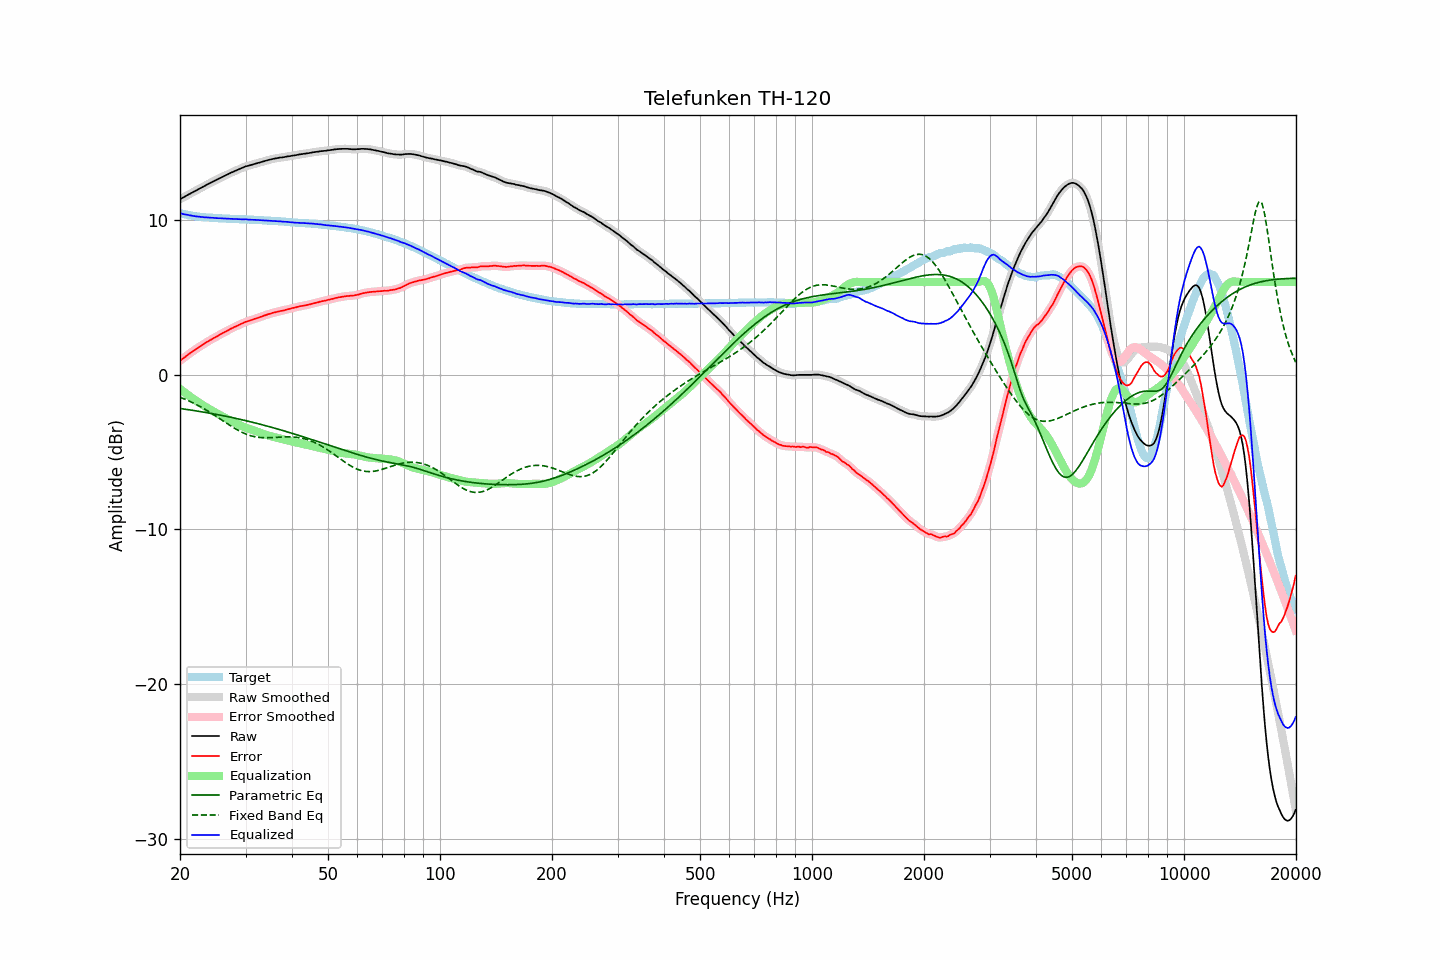

Source data for this figure (header and first rows):
frequency, raw, error, smoothed, error_smoothed, equalization, parametric_eq, fixed_band_eq, equalized_raw, equalized_smoothed, target
20.00, 11.36, 0.90, 11.36, 0.91, -0.91, -2.18, -1.45, 10.45, 10.45, 10.45
20.20, 11.42, 0.99, 11.42, 0.99, -0.99, -2.19, -1.49, 10.43, 10.43, 10.42
20.40, 11.47, 1.07, 11.47, 1.07, -1.07, -2.21, -1.53, 10.40, 10.40, 10.40
20.61, 11.53, 1.14, 11.53, 1.15, -1.15, -2.22, -1.57, 10.38, 10.38, 10.38
20.81, 11.59, 1.23, 11.59, 1.22, -1.23, -2.23, -1.62, 10.36, 10.36, 10.36
21.02, 11.65, 1.31, 11.65, 1.30, -1.30, -2.25, -1.66, 10.34, 10.34, 10.34
21.23, 11.70, 1.38, 11.70, 1.38, -1.38, -2.27, -1.71, 10.32, 10.32, 10.32
21.44, 11.76, 1.46, 11.76, 1.46, -1.45, -2.28, -1.76, 10.30, 10.30, 10.30
21.66, 11.81, 1.53, 11.81, 1.53, -1.53, -2.30, -1.81, 10.28, 10.28, 10.28
21.87, 11.87, 1.60, 11.87, 1.60, -1.60, -2.31, -1.86, 10.27, 10.27, 10.27
22.09, 11.92, 1.67, 11.92, 1.67, -1.67, -2.33, -1.91, 10.25, 10.25, 10.25
22.31, 11.98, 1.74, 11.98, 1.74, -1.74, -2.35, -1.96, 10.24, 10.24, 10.24
22.54, 12.04, 1.81, 12.04, 1.81, -1.81, -2.36, -2.02, 10.23, 10.23, 10.23
22.76, 12.09, 1.87, 12.09, 1.87, -1.88, -2.38, -2.08, 10.21, 10.22, 10.22
22.99, 12.15, 1.94, 12.15, 1.94, -1.94, -2.40, -2.13, 10.21, 10.20, 10.21
23.22, 12.20, 2.00, 12.20, 2.01, -2.01, -2.41, -2.19, 10.19, 10.19, 10.20
23.45, 12.26, 2.07, 12.26, 2.07, -2.07, -2.43, -2.26, 10.19, 10.19, 10.18
23.69, 12.32, 2.14, 12.31, 2.14, -2.13, -2.45, -2.32, 10.18, 10.18, 10.17
23.92, 12.37, 2.20, 12.37, 2.20, -2.20, -2.47, -2.38, 10.17, 10.17, 10.17
24.16, 12.42, 2.26, 12.42, 2.26, -2.26, -2.49, -2.45, 10.16, 10.17, 10.16
24.40, 12.48, 2.32, 12.48, 2.32, -2.32, -2.51, -2.51, 10.16, 10.16, 10.16
24.65, 12.53, 2.38, 12.53, 2.37, -2.38, -2.53, -2.58, 10.15, 10.15, 10.15
24.89, 12.58, 2.43, 12.58, 2.43, -2.44, -2.54, -2.64, 10.14, 10.14, 10.15
25.14, 12.63, 2.49, 12.63, 2.49, -2.49, -2.56, -2.71, 10.14, 10.14, 10.14
25.39, 12.68, 2.55, 12.68, 2.55, -2.55, -2.58, -2.78, 10.13, 10.13, 10.13
25.65, 12.74, 2.61, 12.74, 2.61, -2.61, -2.60, -2.85, 10.13, 10.13, 10.13
25.91, 12.79, 2.67, 12.79, 2.67, -2.67, -2.62, -2.92, 10.12, 10.12, 10.12
26.16, 12.84, 2.72, 12.84, 2.72, -2.72, -2.65, -2.99, 10.12, 10.12, 10.11
26.43, 12.89, 2.77, 12.89, 2.78, -2.78, -2.67, -3.06, 10.11, 10.11, 10.11
26.69, 12.94, 2.84, 12.94, 2.83, -2.84, -2.69, -3.13, 10.10, 10.10, 10.10
26.96, 12.99, 2.89, 12.99, 2.89, -2.89, -2.71, -3.20, 10.10, 10.10, 10.10
27.23, 13.04, 2.95, 13.04, 2.94, -2.94, -2.73, -3.26, 10.10, 10.09, 10.09
27.50, 13.09, 3.00, 13.09, 3.00, -2.99, -2.75, -3.33, 10.09, 10.09, 10.09
27.77, 13.13, 3.04, 13.13, 3.05, -3.05, -2.78, -3.39, 10.08, 10.08, 10.09
28.05, 13.18, 3.10, 13.18, 3.10, -3.10, -2.80, -3.46, 10.08, 10.08, 10.08
28.33, 13.22, 3.14, 13.22, 3.15, -3.15, -2.82, -3.52, 10.07, 10.07, 10.07
28.62, 13.27, 3.19, 13.27, 3.20, -3.20, -2.84, -3.58, 10.07, 10.07, 10.07
28.90, 13.31, 3.25, 13.31, 3.25, -3.25, -2.87, -3.63, 10.06, 10.06, 10.06
29.19, 13.36, 3.30, 13.36, 3.30, -3.30, -2.89, -3.69, 10.06, 10.06, 10.06
29.48, 13.40, 3.34, 13.40, 3.35, -3.34, -2.92, -3.74, 10.06, 10.06, 10.06
29.78, 13.45, 3.39, 13.45, 3.39, -3.38, -2.94, -3.79, 10.06, 10.06, 10.06
30.08, 13.49, 3.43, 13.48, 3.43, -3.43, -2.96, -3.83, 10.06, 10.06, 10.05
30.38, 13.51, 3.47, 13.51, 3.47, -3.46, -2.99, -3.87, 10.04, 10.05, 10.04
30.68, 13.54, 3.50, 13.54, 3.50, -3.50, -3.01, -3.91, 10.04, 10.04, 10.04
30.99, 13.57, 3.53, 13.57, 3.53, -3.54, -3.04, -3.94, 10.03, 10.03, 10.04
31.30, 13.60, 3.56, 13.60, 3.57, -3.57, -3.06, -3.97, 10.03, 10.03, 10.04
31.61, 13.63, 3.60, 13.63, 3.60, -3.60, -3.09, -3.99, 10.03, 10.03, 10.02
31.93, 13.66, 3.64, 13.66, 3.64, -3.64, -3.12, -4.01, 10.02, 10.02, 10.02
32.24, 13.69, 3.67, 13.69, 3.67, -3.67, -3.14, -4.03, 10.02, 10.02, 10.02
32.57, 13.72, 3.71, 13.72, 3.71, -3.71, -3.17, -4.04, 10.01, 10.01, 10.01
32.89, 13.75, 3.74, 13.75, 3.74, -3.75, -3.20, -4.06, 10.00, 10.00, 10.00
33.22, 13.78, 3.78, 13.78, 3.78, -3.78, -3.22, -4.06, 10.00, 10.00, 10.00
33.55, 13.81, 3.82, 13.81, 3.82, -3.82, -3.25, -4.07, 9.99, 9.99, 9.99
33.89, 13.84, 3.85, 13.84, 3.85, -3.85, -3.28, -4.07, 9.98, 9.99, 9.99
34.23, 13.87, 3.89, 13.87, 3.89, -3.89, -3.31, -4.07, 9.98, 9.98, 9.98
34.57, 13.90, 3.93, 13.90, 3.92, -3.92, -3.34, -4.07, 9.98, 9.97, 9.97
34.92, 13.92, 3.95, 13.92, 3.96, -3.96, -3.36, -4.06, 9.96, 9.97, 9.97
35.27, 13.95, 3.99, 13.95, 3.99, -3.99, -3.39, -4.06, 9.96, 9.96, 9.96
35.62, 13.97, 4.02, 13.97, 4.02, -4.01, -3.42, -4.05, 9.95, 9.95, 9.95
35.97, 13.99, 4.04, 13.99, 4.04, -4.04, -3.45, -4.04, 9.95, 9.95, 9.95
... 635 more rows
